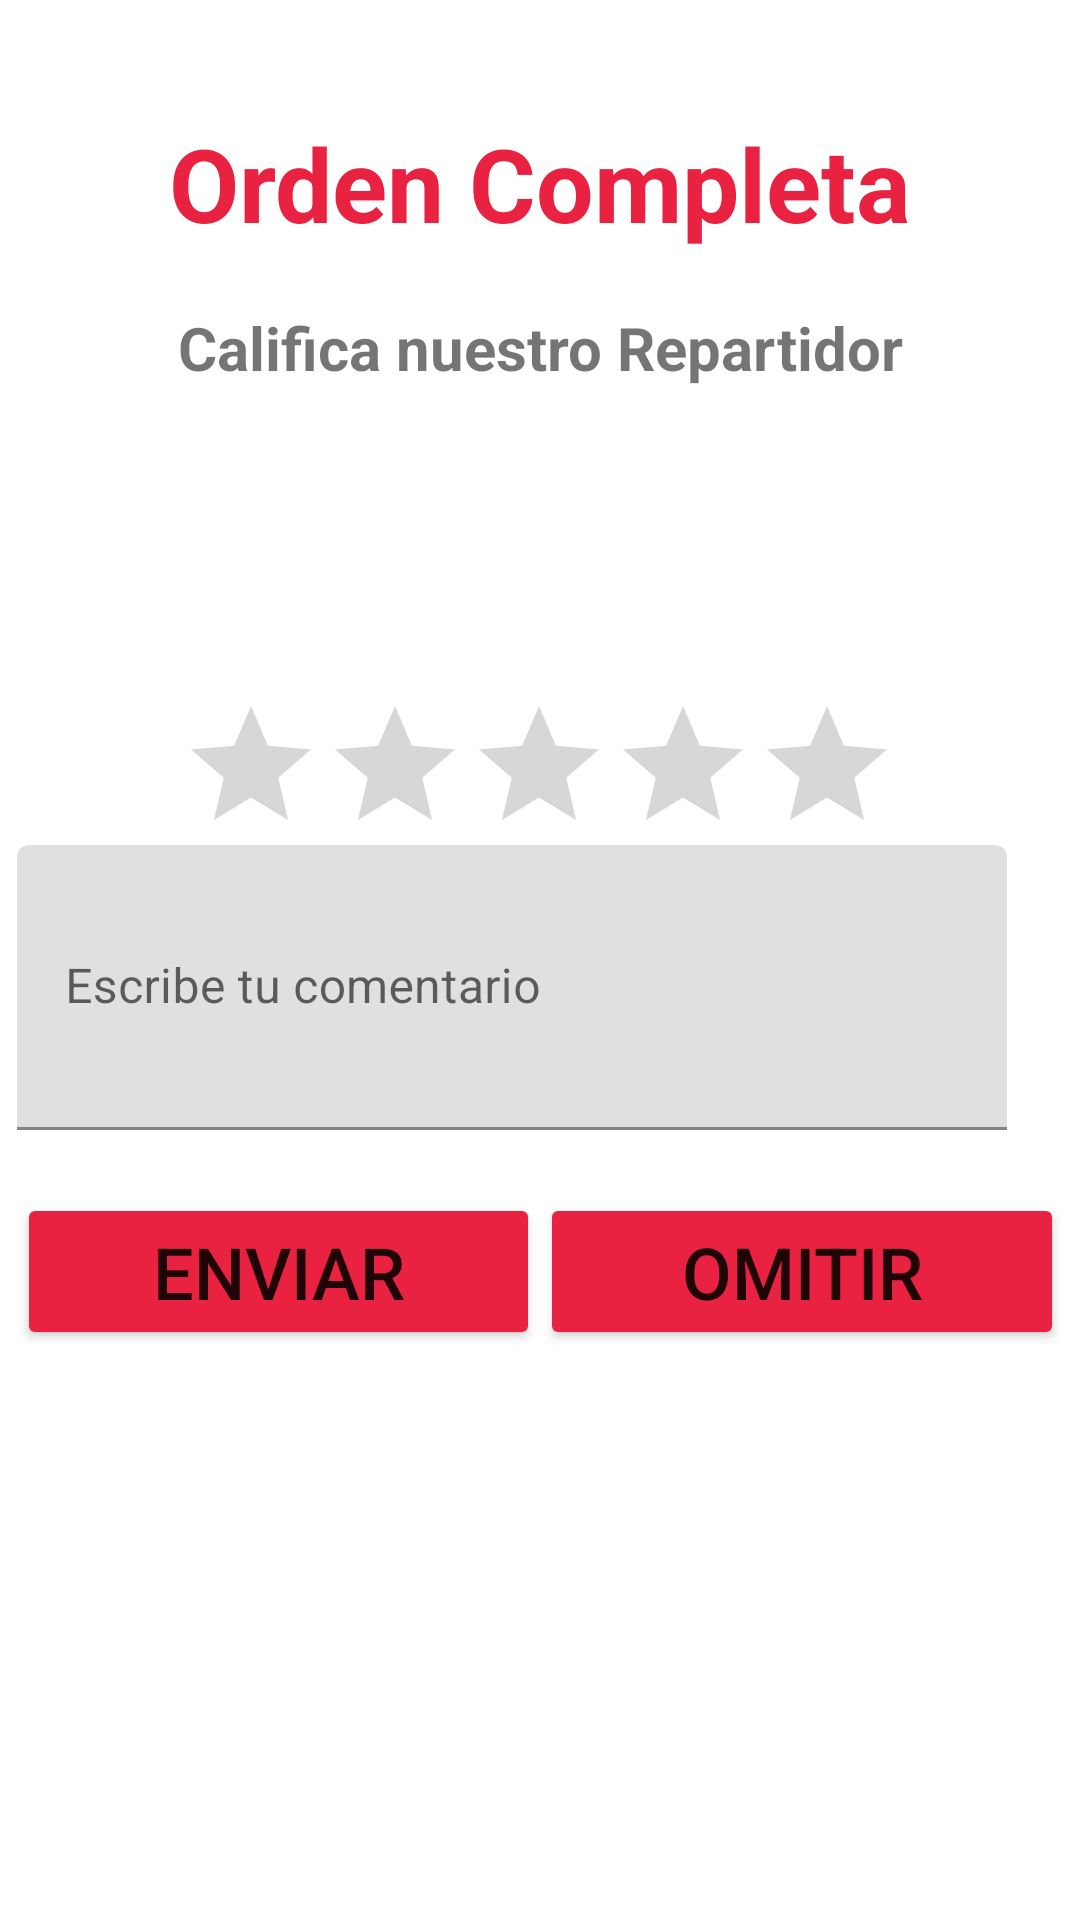

Android layout source for this screen:
<!-- AndroidManifest.xml: application theme Theme.ChaskiProyectoFinal -->
<!-- res/layout/dialog_layout.xml -->
<?xml version="1.0" encoding="utf-8"?>
<androidx.constraintlayout.widget.ConstraintLayout xmlns:android="http://schemas.android.com/apk/res/android"
    xmlns:app="http://schemas.android.com/apk/res-auto"
    xmlns:tools="http://schemas.android.com/tools"
    android:layout_width="match_parent"
    android:layout_height="match_parent">

    <TextView
        android:id="@+id/textView"
        android:layout_width="wrap_content"
        android:layout_height="wrap_content"
        android:text="Orden Completa"
        android:textColor="#EA2242"
        android:textSize="34sp"
        android:textStyle="bold"
        app:layout_constraintBottom_toBottomOf="@+id/imageView"
        app:layout_constraintEnd_toEndOf="parent"
        app:layout_constraintStart_toStartOf="parent"
        app:layout_constraintTop_toTopOf="parent"
        app:layout_constraintVertical_bias="0.183" />

    <TextView
        android:id="@+id/txtCalifica"
        android:layout_width="wrap_content"
        android:layout_height="wrap_content"
        android:text="Califica nuestro Repartidor"
        android:textSize="20sp"
        android:textStyle="bold"
        app:layout_constraintBottom_toTopOf="@+id/imageView"
        app:layout_constraintEnd_toEndOf="parent"
        app:layout_constraintStart_toStartOf="parent"
        app:layout_constraintTop_toBottomOf="@+id/textView" />

    <RatingBar
        android:id="@+id/ratingBar"
        android:layout_width="wrap_content"
        android:layout_height="wrap_content"
        android:numStars="5"
        android:rating="0"
        android:stepSize="1"
        app:layout_constraintBottom_toTopOf="@+id/linearLayout"
        app:layout_constraintEnd_toEndOf="parent"
        app:layout_constraintHorizontal_bias="0.497"
        app:layout_constraintStart_toStartOf="parent"
        app:layout_constraintTop_toBottomOf="@+id/imageView"
        app:layout_constraintVertical_bias="0.788" />

    <LinearLayout
        android:id="@+id/linearLayout"
        android:layout_width="349dp"
        android:layout_height="213dp"
        android:orientation="vertical"
        app:layout_constraintBottom_toBottomOf="parent"
        app:layout_constraintEnd_toEndOf="parent"
        app:layout_constraintStart_toStartOf="parent"
        app:layout_constraintTop_toTopOf="parent"
        app:layout_constraintVertical_bias="0.66">


        <com.google.android.material.textfield.TextInputLayout
            android:id="@+id/textInputLayout3"
            android:layout_width="360dp"
            android:layout_height="100dp"
            app:layout_constraintBottom_toTopOf="@+id/textInputLayout4"
            app:layout_constraintEnd_toEndOf="parent"
            app:layout_constraintStart_toStartOf="parent"
            app:layout_constraintTop_toBottomOf="@+id/textInputLayout2">

            <com.google.android.material.textfield.TextInputEditText
                android:id="@+id/etComentario"
                android:layout_width="330dp"
                android:layout_height="95dp"
                android:hint="Escribe tu comentario" />
        </com.google.android.material.textfield.TextInputLayout>

        
        <LinearLayout
            android:layout_width="match_parent"
            android:layout_height="wrap_content"
            android:orientation="horizontal">

            <Button
                android:id="@+id/enviarButton"
                android:layout_width="0dp"
                android:layout_height="wrap_content"
                android:layout_weight="1"
                android:layout_marginTop="16dp"
                android:backgroundTint="#EA2242"
                android:textSize="24sp"
                android:text="Enviar" />

            <Button
                android:id="@+id/omitirButton"
                android:layout_width="0dp"
                android:layout_height="wrap_content"
                android:layout_weight="1"
                android:textSize="24sp"
                android:layout_marginTop="16dp"
                android:backgroundTint="#EA2242"
                android:text="Omitir" />
        </LinearLayout>

    </LinearLayout>

    <ImageView
        android:id="@+id/imageView"
        android:layout_width="215dp"
        android:layout_height="107dp"
        android:layout_marginTop="148dp"
        android:src="@drawable/envio"
        app:layout_constraintEnd_toEndOf="parent"
        app:layout_constraintStart_toStartOf="parent"
        app:layout_constraintTop_toTopOf="parent" />


</androidx.constraintlayout.widget.ConstraintLayout>
<!-- resources referenced by this layout -->
<resources>
  <style name="Theme.ChaskiProyectoFinal" parent="Base.Theme.ChaskiProyectoFinal" />
  <style name="Base.Theme.ChaskiProyectoFinal" parent="Theme.MaterialComponents.Light.DarkActionBar">
  
      </style>
</resources>
